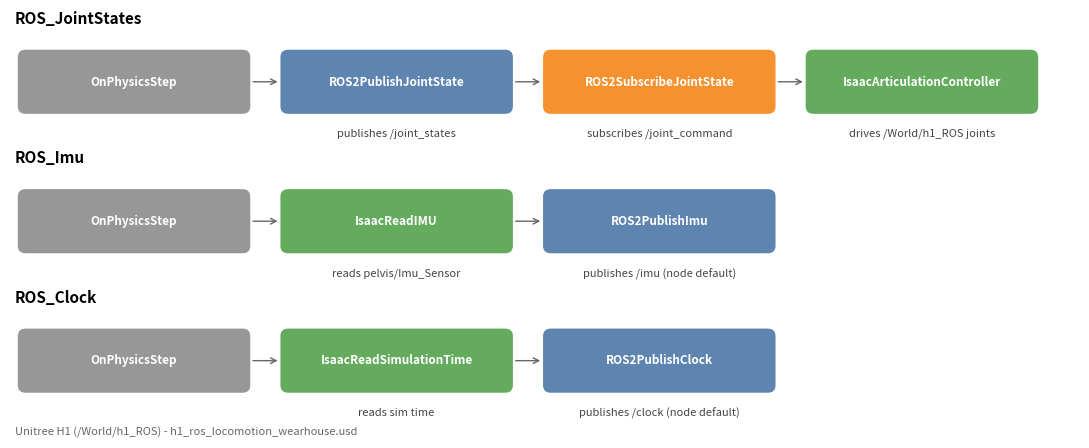

Here is the Python script that generated this plot: (Note: this script raises an exception after producing the figure.)
"""Diagram of the three ROS 2 OmniGraphs in h1_ros_locomotion_wearhouse.usd.

Node types and topic names were read (read-only) from the USD:
  /World/h1_ROS/Graph/ROS_JointStates, /World/h1_ROS/Graph/ROS_Imu, /World/Graph/ROS_Clock.
IMU and clock topic names are unset in the USD, so the node defaults are shown.
Run: isaaclab.sh -p docs/capture/plot_h1_graph.py <out.png>
"""
import sys
import matplotlib
matplotlib.use("Agg")
import matplotlib.pyplot as plt
from matplotlib.patches import FancyBboxPatch

rows = [
    ("ROS_JointStates", [("OnPhysicsStep", "#8c8c8c"), ("ROS2PublishJointState", "#4c78a8"), ("ROS2SubscribeJointState", "#f58518"), ("IsaacArticulationController", "#54a24b")],
     ["", "publishes /joint_states", "subscribes /joint_command", "drives /World/h1_ROS joints"]),
    ("ROS_Imu", [("OnPhysicsStep", "#8c8c8c"), ("IsaacReadIMU", "#54a24b"), ("ROS2PublishImu", "#4c78a8")],
     ["", "reads pelvis/Imu_Sensor", "publishes /imu (node default)"]),
    ("ROS_Clock", [("OnPhysicsStep", "#8c8c8c"), ("IsaacReadSimulationTime", "#54a24b"), ("ROS2PublishClock", "#4c78a8")],
     ["", "reads sim time", "publishes /clock (node default)"]),
]
fig, ax = plt.subplots(figsize=(11, 4.6), dpi=110)
ax.set_xlim(0, 11); ax.set_ylim(0, 4.6); ax.axis("off")
for r, (title, nodes, notes) in enumerate(rows):
    y = 3.5 - r * 1.5
    ax.text(0.05, y + 0.95, title, fontsize=11, fontweight="bold")
    for i, ((name, col), note) in enumerate(zip(nodes, notes)):
        x = 0.1 + i * 2.7
        ax.add_patch(FancyBboxPatch((x, y), 2.35, 0.65, boxstyle="round,pad=0.02,rounding_size=0.08", fc=col, ec="none", alpha=0.9))
        ax.text(x + 1.175, y + 0.325, name, ha="center", va="center", fontsize=8.5, color="white", fontweight="bold")
        if note:
            ax.text(x + 1.175, y - 0.18, note, ha="center", va="top", fontsize=8, color="#444")
        if i:
            ax.annotate("", xy=(x - 0.02, y + 0.325), xytext=(x - 0.33, y + 0.325), arrowprops=dict(arrowstyle="->", color="#666"))
ax.text(0.05, 0.02, "Unitree H1 (/World/h1_ROS) - h1_ros_locomotion_wearhouse.usd", fontsize=8, color="#666")
fig.tight_layout(); fig.savefig(sys.argv[1])
